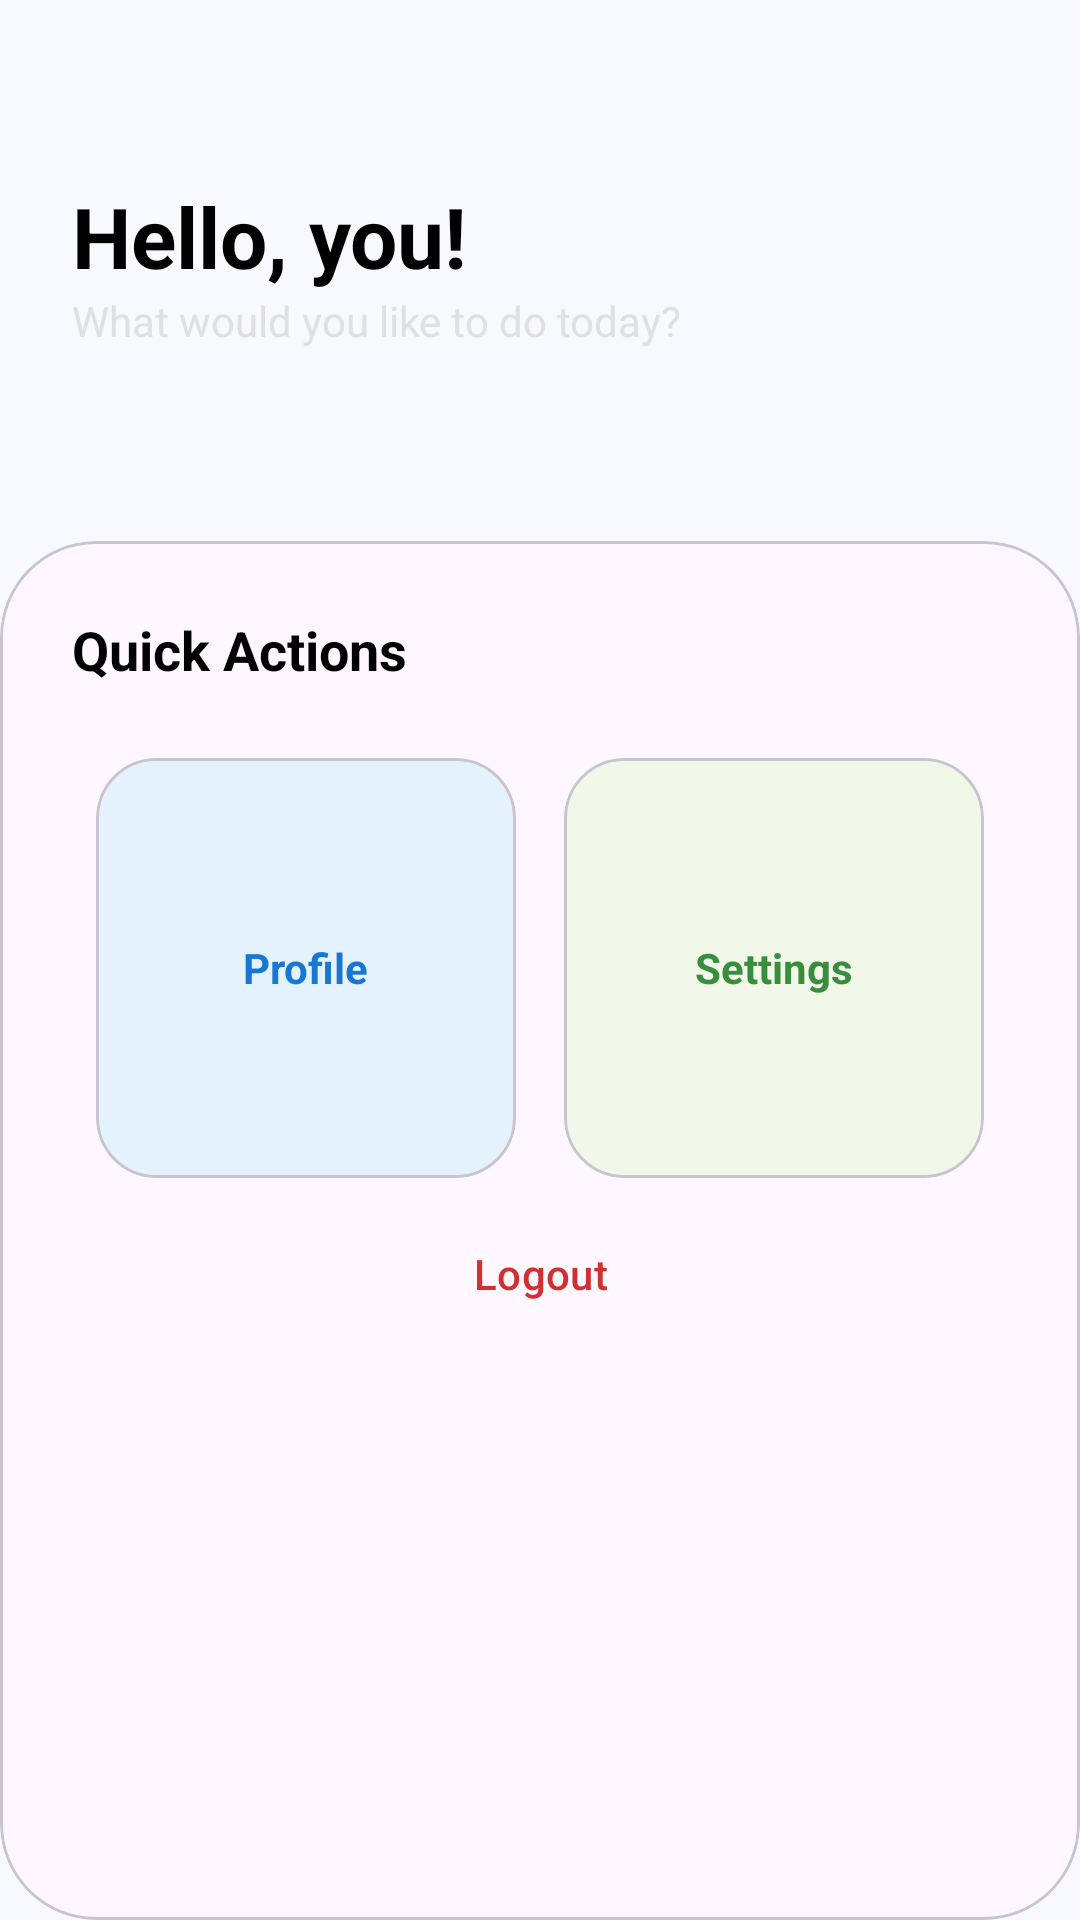

The Android layout XML behind this screen, and the referenced resources:
<!-- AndroidManifest.xml: application theme Theme.BA2A -->
<!-- res/layout/activity_landing.xml -->
<?xml version="1.0" encoding="utf-8"?>
<androidx.constraintlayout.widget.ConstraintLayout xmlns:android="http://schemas.android.com/apk/res/android"
    xmlns:app="http://schemas.android.com/apk/res-auto"
    android:layout_width="match_parent"
    android:layout_height="match_parent"
    android:background="#F8F9FE">

    
    <View
        android:id="@+id/headerBackground"
        android:layout_width="match_parent"
        android:layout_height="220dp"
        app:layout_constraintTop_toTopOf="parent" />

    <TextView
        android:id="@+id/tvWelcome"
        android:layout_width="wrap_content"
        android:layout_height="wrap_content"
        android:layout_marginStart="24dp"
        android:layout_marginTop="60dp"
        android:text="Hello, you!"
        android:textColor="@color/black"
        android:textSize="28sp"
        android:textStyle="bold"
        app:layout_constraintStart_toStartOf="parent"
        app:layout_constraintTop_toTopOf="parent" />

    <TextView
        android:layout_width="wrap_content"
        android:layout_height="wrap_content"
        android:text="What would you like to do today?"
        android:textColor="#E0E0E0"
        app:layout_constraintStart_toStartOf="@+id/tvWelcome"
        app:layout_constraintTop_toBottomOf="@+id/tvWelcome" />

    
    <com.google.android.material.card.MaterialCardView
        android:layout_width="match_parent"
        android:layout_height="0dp"
        android:layout_marginTop="-40dp"
        app:cardCornerRadius="32dp"
        app:cardElevation="0dp"
        app:layout_constraintBottom_toBottomOf="parent"
        app:layout_constraintTop_toBottomOf="@+id/headerBackground">

        <LinearLayout
            android:layout_width="match_parent"
            android:layout_height="match_parent"
            android:orientation="vertical"
            android:padding="24dp">

            <TextView
                android:layout_width="wrap_content"
                android:layout_height="wrap_content"
                android:text="Quick Actions"
                android:textSize="18sp"
                android:textStyle="bold"
                android:textColor="@color/black"/>

            <GridLayout
                android:layout_width="match_parent"
                android:layout_height="wrap_content"
                android:layout_marginTop="16dp"
                android:columnCount="2"
                android:rowCount="2">

                
                <com.google.android.material.card.MaterialCardView
                    android:layout_width="0dp"
                    android:layout_height="140dp"
                    android:layout_rowWeight="1"
                    android:layout_columnWeight="1"
                    android:layout_margin="8dp"
                    app:cardBackgroundColor="#E3F2FD"
                    app:cardCornerRadius="20dp"
                    app:cardElevation="0dp">
                    <TextView
                        android:layout_width="wrap_content"
                        android:layout_height="wrap_content"
                        android:layout_gravity="center"
                        android:text="Profile"
                        android:textColor="#1976D2"
                        android:textStyle="bold" />
                </com.google.android.material.card.MaterialCardView>

                
                <com.google.android.material.card.MaterialCardView
                    android:layout_width="0dp"
                    android:layout_height="140dp"
                    android:layout_rowWeight="1"
                    android:layout_columnWeight="1"
                    android:layout_margin="8dp"
                    app:cardBackgroundColor="#F1F8E9"
                    app:cardCornerRadius="20dp"
                    app:cardElevation="0dp">
                    <TextView
                        android:layout_width="wrap_content"
                        android:layout_height="wrap_content"
                        android:layout_gravity="center"
                        android:text="Settings"
                        android:textColor="#388E3C"
                        android:textStyle="bold" />
                </com.google.android.material.card.MaterialCardView>

            </GridLayout>

            <com.google.android.material.button.MaterialButton
                android:id="@+id/btnLogout"
                style="@style/Widget.Material3.Button.TextButton"
                android:layout_width="match_parent"
                android:layout_height="wrap_content"
                android:text="Logout"
                android:textColor="#D32F2F" />

        </LinearLayout>
    </com.google.android.material.card.MaterialCardView>

</androidx.constraintlayout.widget.ConstraintLayout>
<!-- resources referenced by this layout -->
<resources>
  <style name="Theme.BA2A" parent="Base.Theme.BA2A" />
  <style name="Base.Theme.BA2A" parent="Theme.Material3.DayNight.NoActionBar">
          
          
      </style>
  <!-- not gathered from this repository: default colours our renderer supplied (Android Studio template values) -->
  <color name="black">#FF000000</color>
</resources>
